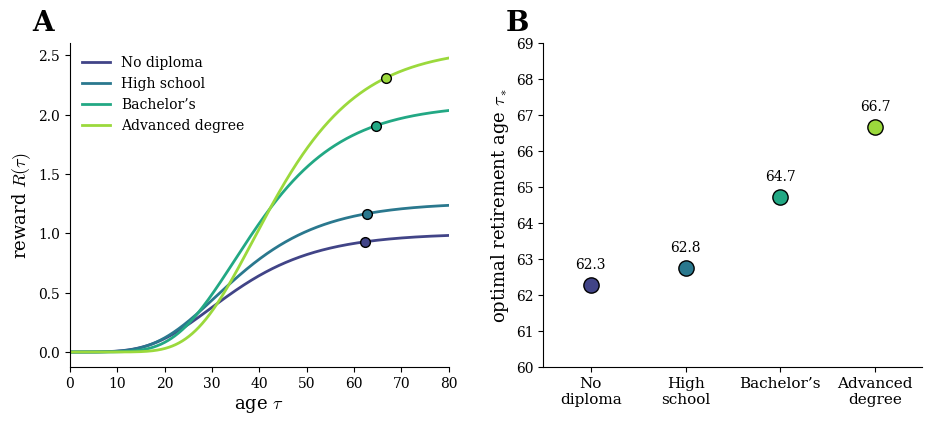

Here is the Python script that generated this plot:
"""Figure 2 of "Why wait? Optimal rules for intertemporal decisions across life history,
economics and machine learning" (Tannira & Bettencourt): optimal retirement age.

Usage:  python3 Fig2.py   -> writes s-shaped-rewards-realistic.pdf

Wages: R(tau) = R_max * exp(-exp(-omega (tau - tau_w)))  -> gamma_R = omega exp(-omega (tau - tau_w))
Discount rate: Gompertz--Makeham mortality, mu(tau) = mu0 + alpha exp(beta tau)
Optimal retirement age tau_*: gamma_R(tau_*) = mu(tau_*).
"""
import numpy as np
import matplotlib
matplotlib.use("Agg")
import matplotlib.pyplot as plt
from scipy.optimize import brentq

plt.rcParams.update({"font.family": "serif", "mathtext.fontset": "cm",
                     "font.serif": ["CMU Serif", "Computer Modern Roman", "DejaVu Serif"]})

omega = 0.08
mu0, alpha, beta = 5e-4, 2e-5, 0.09
groups = [("No diploma", 29.73, 1.00), ("High school", 30.73, 1.26),
          ("Bachelor\u2019s", 34.73, 2.09), ("Advanced degree", 38.73, 2.57)]
colors = [plt.cm.viridis(x) for x in (0.2, 0.4, 0.6, 0.85)]

R = lambda t, tw, Rm: Rm * np.exp(-np.exp(-omega * (t - tw)))
gR = lambda t, tw: omega * np.exp(-omega * (t - tw))
mu = lambda t: mu0 + alpha * np.exp(beta * t)
tstar = [brentq(lambda t: gR(t, tw) - mu(t), tw, 120) for _, tw, _ in groups]

fig, (a, b) = plt.subplots(1, 2, figsize=(11, 4.2), gridspec_kw={"wspace": 0.25})
t = np.linspace(0, 80, 800)
for (name, tw, Rm), c, ts in zip(groups, colors, tstar):
    a.plot(t, R(t, tw, Rm), color=c, lw=2, label=name)
    a.plot(ts, R(ts, tw, Rm), "o", color=c, mec="k", ms=7, zorder=3)
a.set_xlim(0, 80); a.set_xlabel(r"age $\tau$", fontsize=13); a.set_ylabel(r"reward $R(\tau)$", fontsize=13)
a.legend(frameon=False, loc="upper left")

x = np.arange(len(groups))
for xi, c, ts in zip(x, colors, tstar):
    b.plot(xi, ts, "o", color=c, mec="k", ms=11)
    b.annotate(f"{ts:.1f}", (xi, ts), textcoords="offset points", xytext=(0, 12), ha="center")
b.set_xticks(x); b.set_xticklabels([g[0].replace(" ", "\n") for g in groups], fontsize=11)
b.set_xlim(-0.5, len(groups) - 0.5); b.set_ylim(60, 69)
b.set_ylabel(r"optimal retirement age $\tau_*$", fontsize=13)

for ax, lab in ((a, "A"), (b, "B")):
    ax.spines[["top", "right"]].set_visible(False)
    ax.text(-0.1, 1.04, lab, transform=ax.transAxes, fontsize=20, fontweight="bold")

fig.savefig("s-shaped-rewards-realistic.pdf", bbox_inches="tight")
print("tau_* =", [round(x, 1) for x in tstar])
